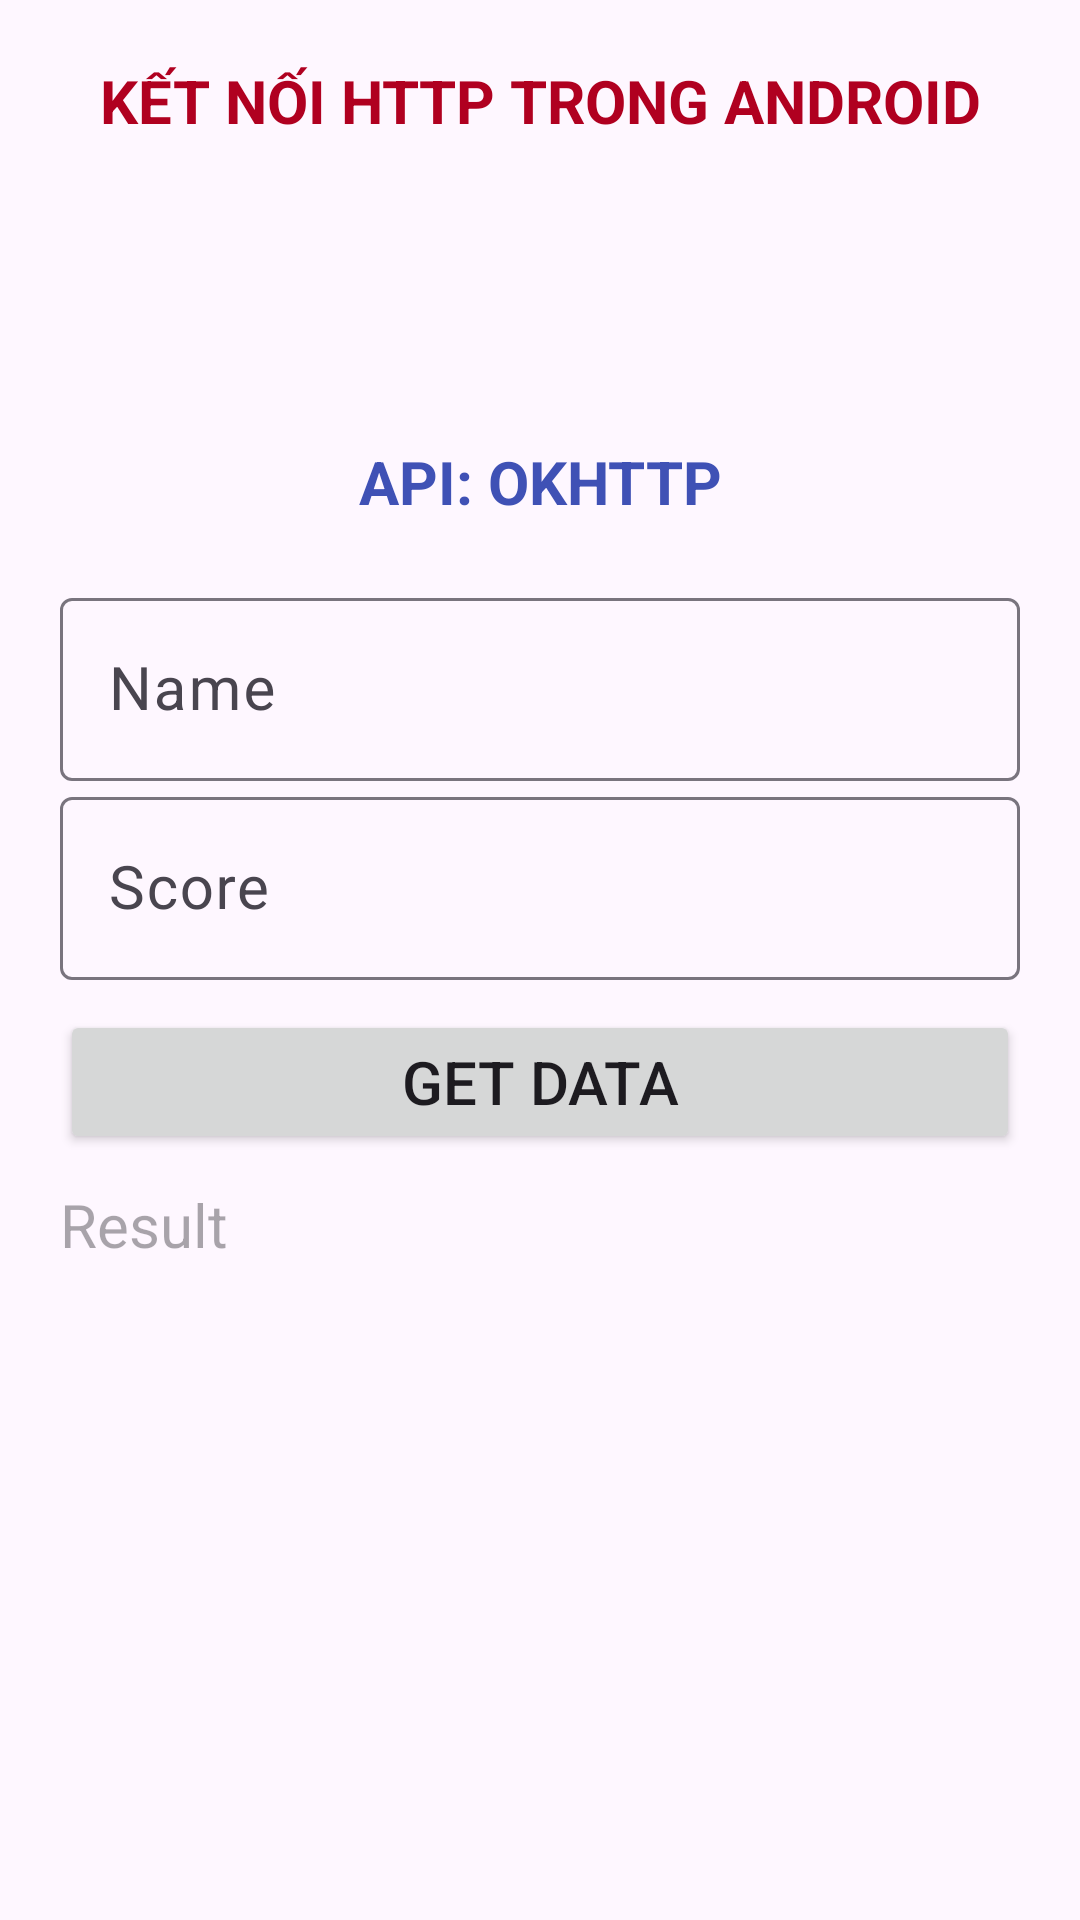

Layout XML and referenced resources for this Android screen:
<!-- AndroidManifest.xml: application theme Theme.Android_networking -->
<!-- res/layout/activity_bai1.xml -->
<?xml version="1.0" encoding="utf-8"?>
<LinearLayout xmlns:android="http://schemas.android.com/apk/res/android"
    xmlns:app="http://schemas.android.com/apk/res-auto"
    xmlns:tools="http://schemas.android.com/tools"
    android:layout_width="match_parent"
    android:layout_height="match_parent"
    android:padding="20dp"
    android:orientation="vertical"
    tools:context=".MainActivity">

    <TextView
        android:layout_width="match_parent"
        android:layout_height="wrap_content"
        android:text="kết nối http trong android"
        android:textColor="@color/design_default_color_error"
        android:textSize="20dp"
        android:textAllCaps="true"
        android:textStyle="bold"
        android:textAlignment="center"/>
    <ImageView
        android:layout_width="200dp"
        android:layout_height="100dp"
        android:src="@drawable/fpt_polytechnic"
        android:layout_gravity="center"/>
    <TextView
        android:layout_width="match_parent"
        android:layout_height="wrap_content"
        android:text="api: okhttp"
        android:textColor="#3F51B5"
        android:textSize="20dp"
        android:textAllCaps="true"
        android:textStyle="bold"
        android:textAlignment="center"/>
    <com.google.android.material.textfield.TextInputLayout
        android:layout_width="match_parent"
        android:layout_height="wrap_content"
        android:layout_marginTop="20dp">
        <com.google.android.material.textfield.TextInputEditText
            android:id="@+id/textInputEdtName"
            android:layout_width="match_parent"
            android:layout_height="wrap_content"
            android:hint="Name"
            android:textSize="20dp"
            android:textColor="@color/black"/>
    </com.google.android.material.textfield.TextInputLayout>

    <com.google.android.material.textfield.TextInputLayout
        android:layout_width="match_parent"
        android:layout_height="wrap_content">
        <com.google.android.material.textfield.TextInputEditText
            android:id="@+id/textInputEdtScore"
            android:layout_width="match_parent"
            android:layout_height="wrap_content"
            android:hint="Score"
            android:textSize="20dp"
            android:textColor="@color/black"/>
    </com.google.android.material.textfield.TextInputLayout>
    <Button
        android:id="@+id/btnGetData"
        android:layout_width="match_parent"
        android:layout_height="wrap_content"
        android:layout_marginTop="10dp"
        android:text="get data"
        android:textAllCaps="true"
        android:textSize="20dp"/>
    <TextView
        android:id="@+id/tvResult"
        android:layout_width="match_parent"
        android:layout_height="wrap_content"
        android:layout_marginTop="10dp"
        android:hint="Result"
        android:textSize="20dp"
        android:textColor="@color/black"/>

</LinearLayout>
<!-- resources referenced by this layout -->
<resources>
  <style name="Theme.Android_networking" parent="Base.Theme.Android_networking" />
  <style name="Base.Theme.Android_networking" parent="Theme.Material3.DayNight.NoActionBar">
          
          
      </style>
  <!-- not gathered from this repository: default colours our renderer supplied (Android Studio template values) -->
  <color name="black">#FF000000</color>
</resources>
